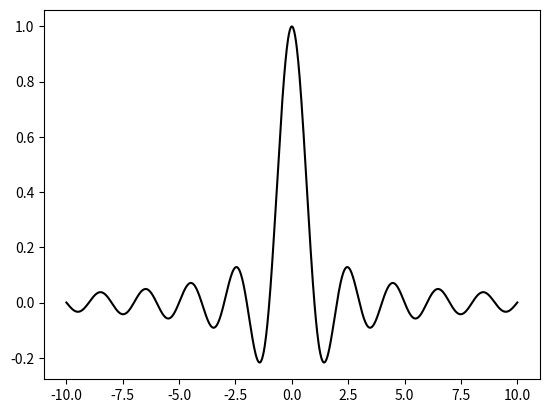

The script that saved this image:
import numpy
from matplotlib import pyplot as plot

X = numpy.linspace(-10, 10, 1024)
Y = numpy.sinc(X)

plot.plot(X, Y, c = 'k')
# transparent를 True로 주어 투명한 이미지 PNG형태로 출력
plot.savefig('sinc.png', transparent = True)
